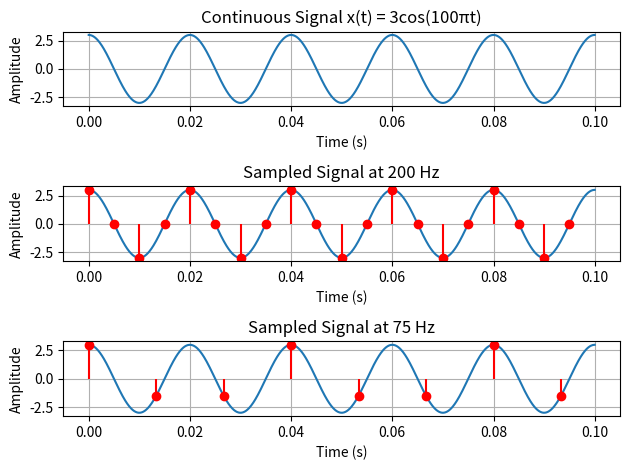

Write the Python code that produced this figure.
'''
Consider the continuous-time analog signal x(t)=3cos(100πt). Sample the analog
signal at 200 Hz and 75 Hz. Show the discrete-time signal after sampling. ⟹
realization.

'''


import numpy as np
import matplotlib.pyplot as plt

t_cont = np.linspace(0, 0.1, 1000)
xt_cont = 3*np.cos(100*np.pi*t_cont)

plt.subplot(3,1,1)
plt.plot(t_cont,xt_cont, label='Continuous Signal')
plt.title('Continuous Signal x(t) = 3cos(100πt)')
plt.xlabel('Time (s)')
plt.ylabel('Amplitude')
plt.grid(True)

def getx(fs):
    ts = np.arange(0, 0.1, 1/fs)
    xt = 3 * np.cos(100 * np.pi * ts)
    return ts, xt

fs1 = 200  # Sampling frequency 1
ts1, xt1 = getx(fs1)
plt.subplot(3,1,2)
plt.plot(t_cont,xt_cont, label='Continuous Signal')
plt.stem(ts1, xt1, linefmt='r-', markerfmt='ro', basefmt=' ', label=f'Sampled at {fs1} Hz')
plt.title(f'Sampled Signal at {fs1} Hz')
plt.xlabel('Time (s)')
plt.ylabel('Amplitude')
plt.grid(True)

fs2 = 75  # Sampling frequency 2
ts2, xt2 = getx(fs2)
plt.subplot(3,1,3)
plt.plot(t_cont,xt_cont, label='Continuous Signal')
plt.stem(ts2, xt2, linefmt='r-', markerfmt='ro', basefmt=' ', label=f'Sampled at {fs2} Hz')
plt.title(f'Sampled Signal at {fs2} Hz')
plt.xlabel('Time (s)')
plt.ylabel('Amplitude')
plt.grid(True)

plt.tight_layout()
plt.show()